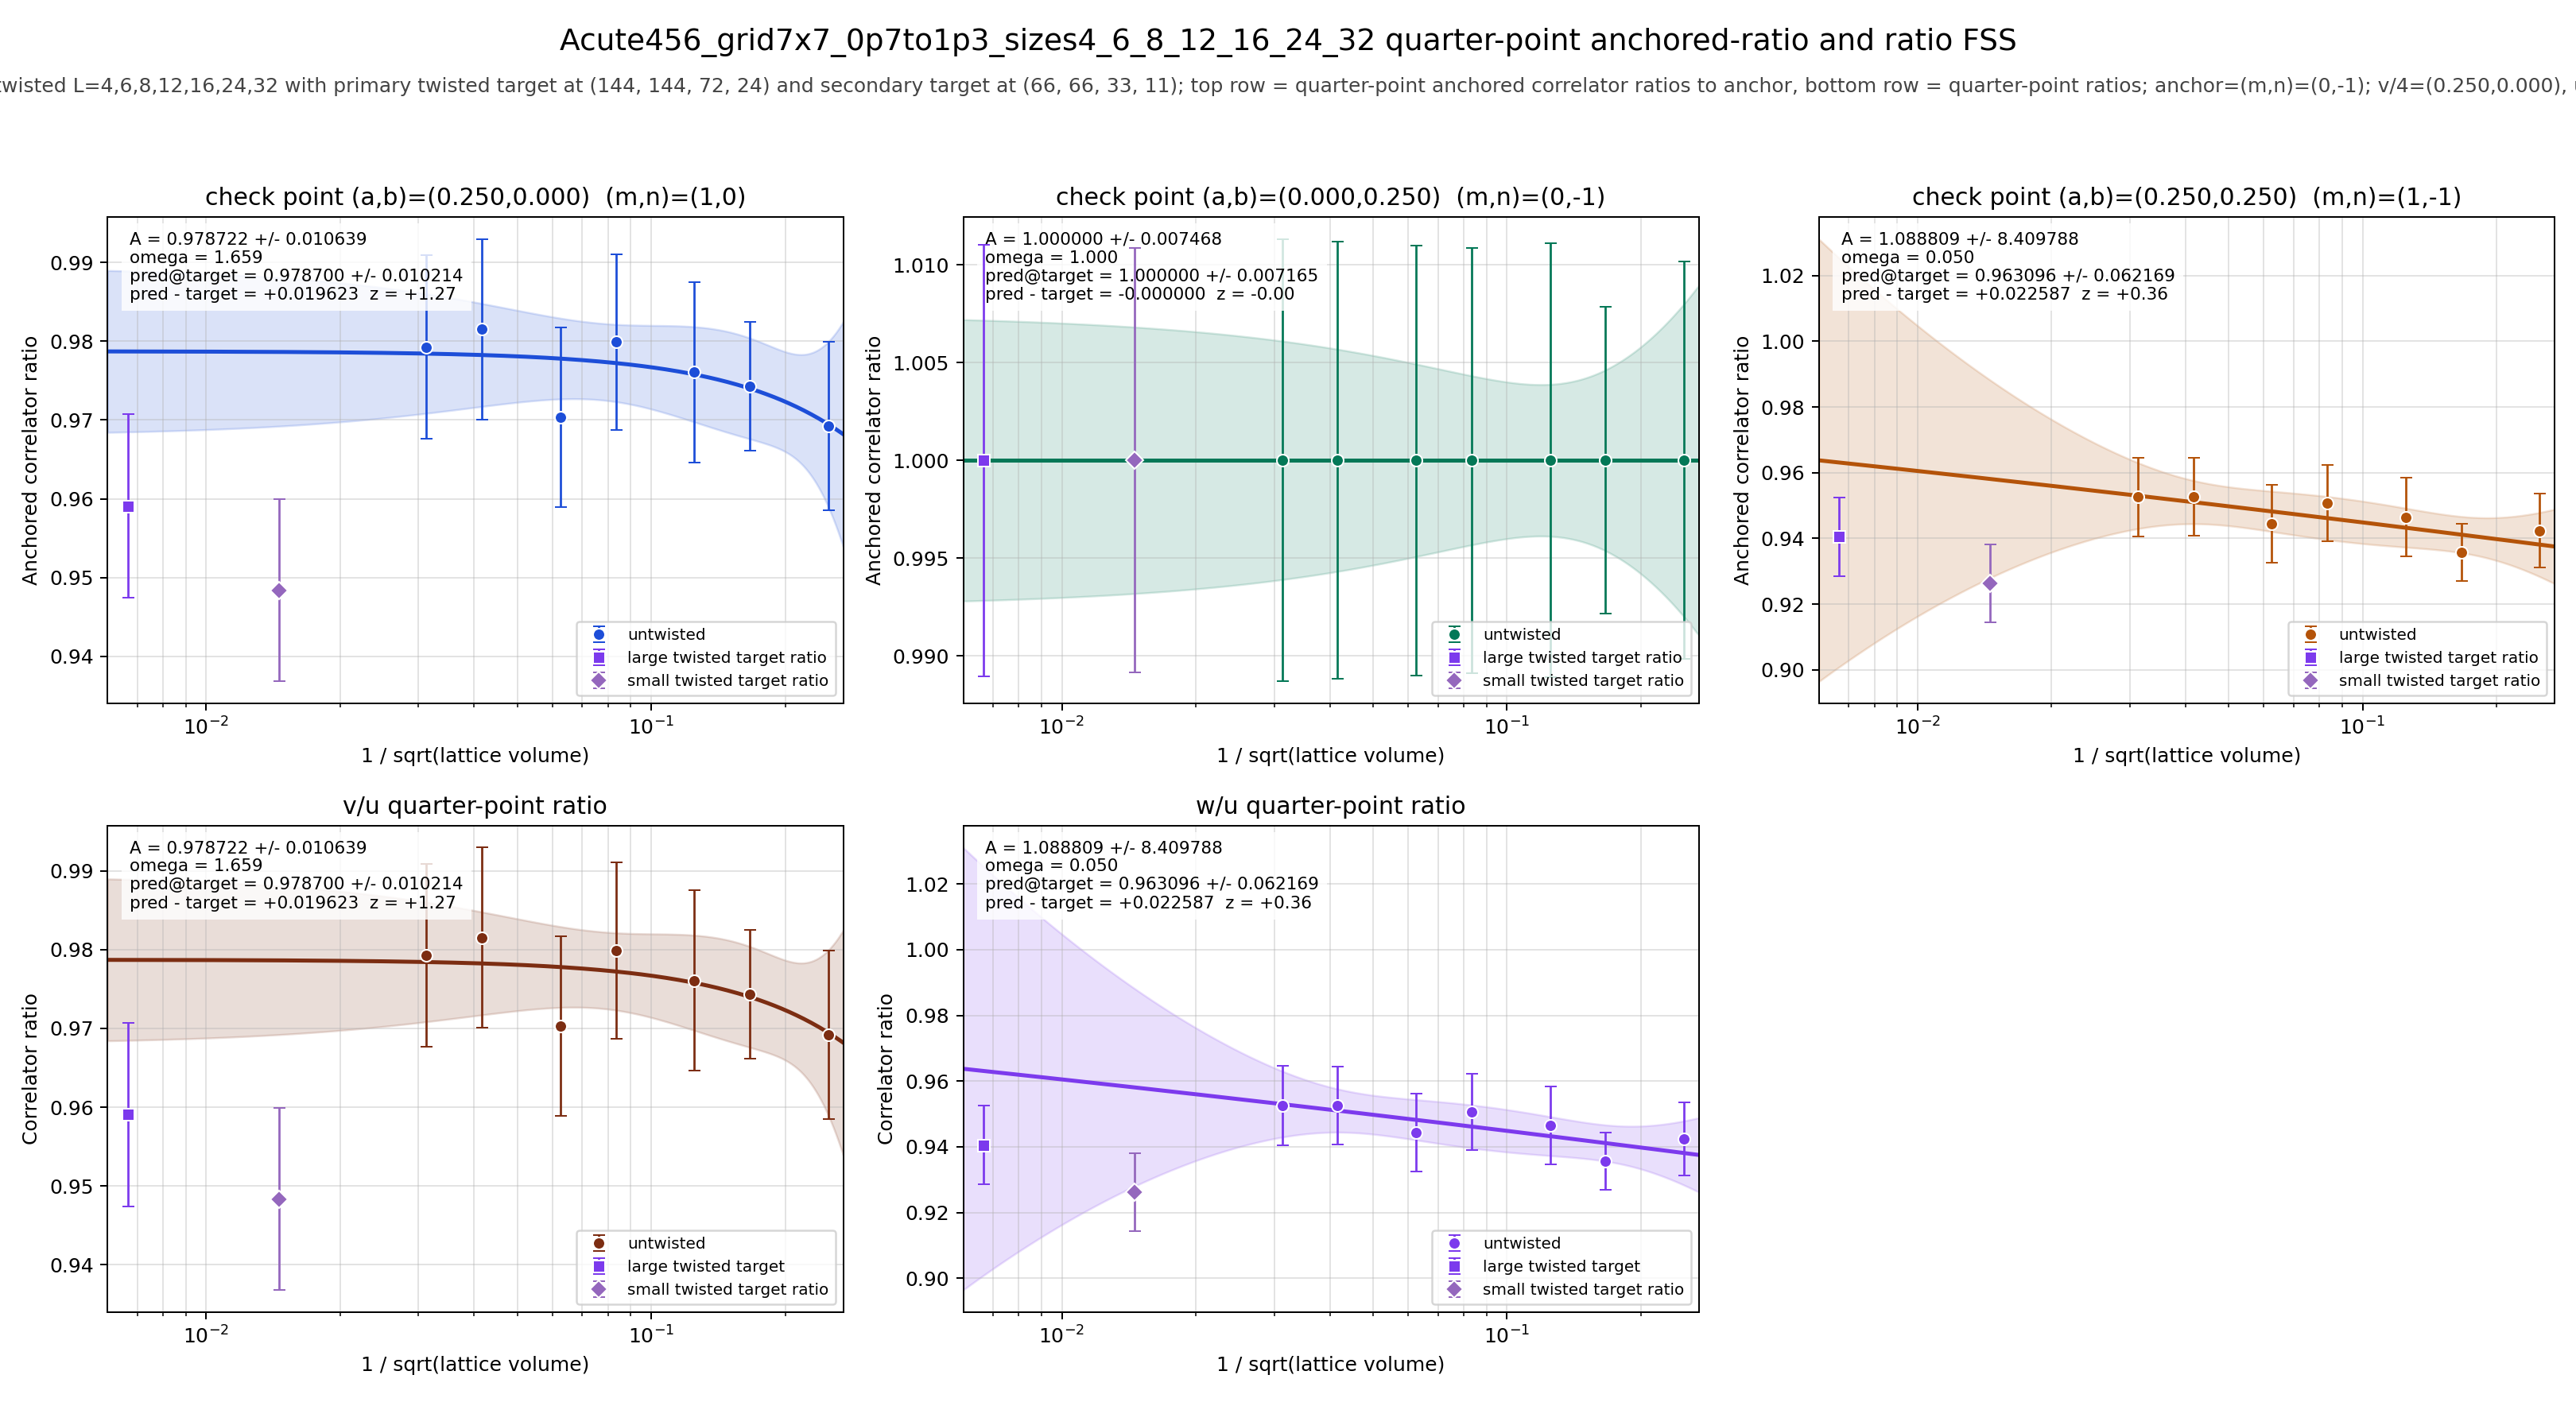

Data behind this chart, as committed beside it:
panel	series	x	y	sigma	fit_A	fit_sigma_A	fit_omega	pred_target	pred_target_sigma	delta_target	z_target	twisted_x	twisted_y	twisted_sigma
v/4	untwisted	0.25	0.9692	0.01069	0.9787	0.01064	1.659	0.9787	0.01021	0.01962	1.266	0.006672	0.9591	0.01167
v/4	untwisted	0.1667	0.9743	0.008175	0.9787	0.01064	1.659	0.9787	0.01021	0.01962	1.266	0.006672	0.9591	0.01167
v/4	untwisted	0.125	0.9761	0.01144	0.9787	0.01064	1.659	0.9787	0.01021	0.01962	1.266	0.006672	0.9591	0.01167
v/4	untwisted	0.08333	0.9799	0.01118	0.9787	0.01064	1.659	0.9787	0.01021	0.01962	1.266	0.006672	0.9591	0.01167
v/4	untwisted	0.0625	0.9703	0.01142	0.9787	0.01064	1.659	0.9787	0.01021	0.01962	1.266	0.006672	0.9591	0.01167
v/4	untwisted	0.04167	0.9815	0.01143	0.9787	0.01064	1.659	0.9787	0.01021	0.01962	1.266	0.006672	0.9591	0.01167
v/4	untwisted	0.03125	0.9793	0.01162	0.9787	0.01064	1.659	0.9787	0.01021	0.01962	1.266	0.006672	0.9591	0.01167
v/4	twisted	0.006672	0.9591	0.01167	0.9787	0.01064	1.659	0.9787	0.01021	0.01962	1.266	0.006672	0.9591	0.01167
u/4	untwisted	0.25	1	0.01016	1	0.007468	1	1	0.007165	-0.0000000000	-0.0000000000	0.006672	1	0.01104
u/4	untwisted	0.1667	1	0.007835	1	0.007468	1	1	0.007165	-0.0000000000	-0.0000000000	0.006672	1	0.01104
u/4	untwisted	0.125	1	0.01109	1	0.007468	1	1	0.007165	-0.0000000000	-0.0000000000	0.006672	1	0.01104
u/4	untwisted	0.08333	1	0.01087	1	0.007468	1	1	0.007165	-0.0000000000	-0.0000000000	0.006672	1	0.01104
u/4	untwisted	0.0625	1	0.01099	1	0.007468	1	1	0.007165	-0.0000000000	-0.0000000000	0.006672	1	0.01104
u/4	untwisted	0.04167	1	0.01117	1	0.007468	1	1	0.007165	-0.0000000000	-0.0000000000	0.006672	1	0.01104
u/4	untwisted	0.03125	1	0.01131	1	0.007468	1	1	0.007165	-0.0000000000	-0.0000000000	0.006672	1	0.01104
u/4	twisted	0.006672	1	0.01104	1	0.007468	1	1	0.007165	-0.0000000000	-0.0000000000	0.006672	1	0.01104
w/4	untwisted	0.25	0.9424	0.01119	1.089	8.41	0.05	0.9631	0.06217	0.02259	0.3568	0.006672	0.9405	0.01196
w/4	untwisted	0.1667	0.9357	0.008719	1.089	8.41	0.05	0.9631	0.06217	0.02259	0.3568	0.006672	0.9405	0.01196
w/4	untwisted	0.125	0.9465	0.01195	1.089	8.41	0.05	0.9631	0.06217	0.02259	0.3568	0.006672	0.9405	0.01196
w/4	untwisted	0.08333	0.9507	0.0116	1.089	8.41	0.05	0.9631	0.06217	0.02259	0.3568	0.006672	0.9405	0.01196
w/4	untwisted	0.0625	0.9444	0.01183	1.089	8.41	0.05	0.9631	0.06217	0.02259	0.3568	0.006672	0.9405	0.01196
w/4	untwisted	0.04167	0.9526	0.01187	1.089	8.41	0.05	0.9631	0.06217	0.02259	0.3568	0.006672	0.9405	0.01196
w/4	untwisted	0.03125	0.9526	0.01205	1.089	8.41	0.05	0.9631	0.06217	0.02259	0.3568	0.006672	0.9405	0.01196
w/4	twisted	0.006672	0.9405	0.01196	1.089	8.41	0.05	0.9631	0.06217	0.02259	0.3568	0.006672	0.9405	0.01196
(v/4)/(u/4)	untwisted	0.25	0.9692	0.01069	0.9787	0.01064	1.659	0.9787	0.01021	0.01962	1.266	0.006672	0.9591	0.01167
(v/4)/(u/4)	untwisted	0.1667	0.9743	0.008175	0.9787	0.01064	1.659	0.9787	0.01021	0.01962	1.266	0.006672	0.9591	0.01167
(v/4)/(u/4)	untwisted	0.125	0.9761	0.01144	0.9787	0.01064	1.659	0.9787	0.01021	0.01962	1.266	0.006672	0.9591	0.01167
(v/4)/(u/4)	untwisted	0.08333	0.9799	0.01118	0.9787	0.01064	1.659	0.9787	0.01021	0.01962	1.266	0.006672	0.9591	0.01167
(v/4)/(u/4)	untwisted	0.0625	0.9703	0.01142	0.9787	0.01064	1.659	0.9787	0.01021	0.01962	1.266	0.006672	0.9591	0.01167
(v/4)/(u/4)	untwisted	0.04167	0.9815	0.01143	0.9787	0.01064	1.659	0.9787	0.01021	0.01962	1.266	0.006672	0.9591	0.01167
(v/4)/(u/4)	untwisted	0.03125	0.9793	0.01162	0.9787	0.01064	1.659	0.9787	0.01021	0.01962	1.266	0.006672	0.9591	0.01167
(v/4)/(u/4)	twisted	0.006672	0.9591	0.01167	0.9787	0.01064	1.659	0.9787	0.01021	0.01962	1.266	0.006672	0.9591	0.01167
(w/4)/(u/4)	untwisted	0.25	0.9424	0.01119	1.089	8.41	0.05	0.9631	0.06217	0.02259	0.3568	0.006672	0.9405	0.01196
(w/4)/(u/4)	untwisted	0.1667	0.9357	0.008719	1.089	8.41	0.05	0.9631	0.06217	0.02259	0.3568	0.006672	0.9405	0.01196
(w/4)/(u/4)	untwisted	0.125	0.9465	0.01195	1.089	8.41	0.05	0.9631	0.06217	0.02259	0.3568	0.006672	0.9405	0.01196
(w/4)/(u/4)	untwisted	0.08333	0.9507	0.0116	1.089	8.41	0.05	0.9631	0.06217	0.02259	0.3568	0.006672	0.9405	0.01196
(w/4)/(u/4)	untwisted	0.0625	0.9444	0.01183	1.089	8.41	0.05	0.9631	0.06217	0.02259	0.3568	0.006672	0.9405	0.01196
(w/4)/(u/4)	untwisted	0.04167	0.9526	0.01187	1.089	8.41	0.05	0.9631	0.06217	0.02259	0.3568	0.006672	0.9405	0.01196
(w/4)/(u/4)	untwisted	0.03125	0.9526	0.01205	1.089	8.41	0.05	0.9631	0.06217	0.02259	0.3568	0.006672	0.9405	0.01196
(w/4)/(u/4)	twisted	0.006672	0.9405	0.01196	1.089	8.41	0.05	0.9631	0.06217	0.02259	0.3568	0.006672	0.9405	0.01196
